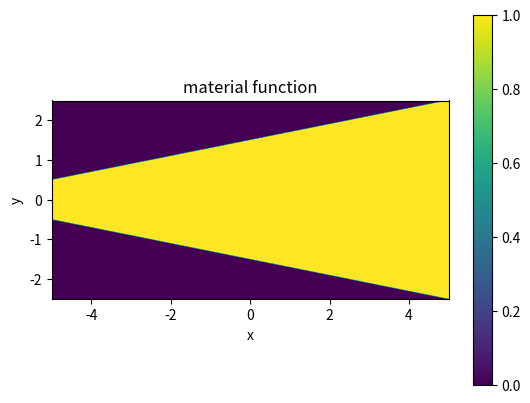
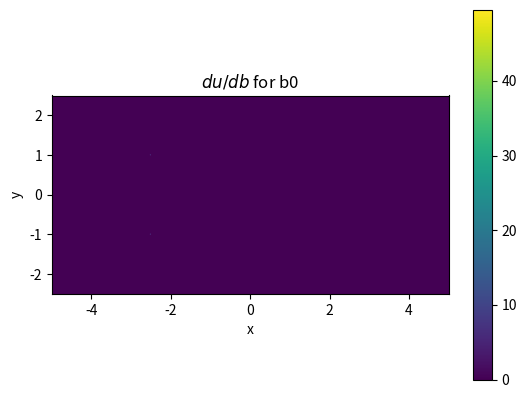
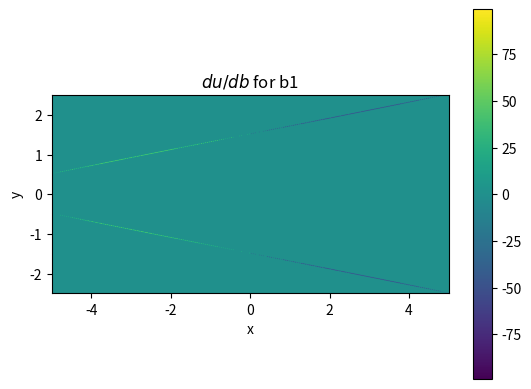
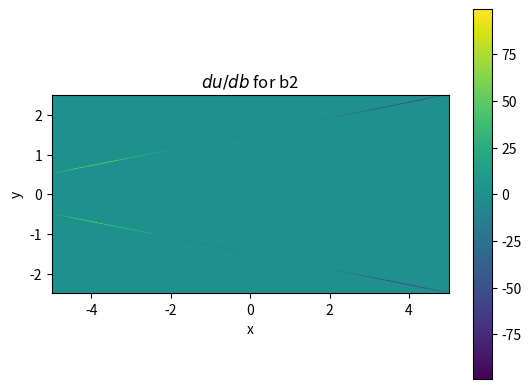
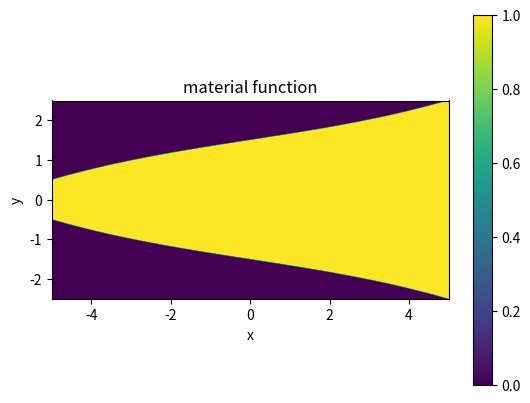
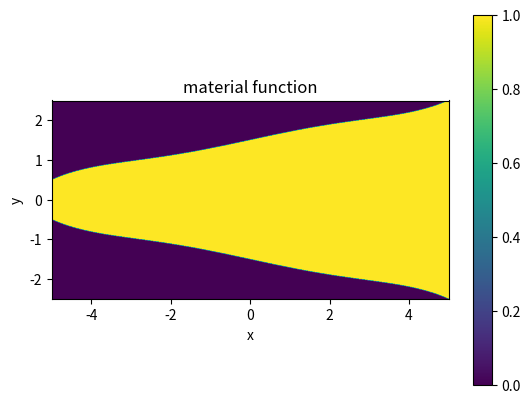

The matplotlib source for these figures, in order:
#!/usr/bin/env python3
# -*- coding: utf-8 -*-
"""
Created on Tue Feb 22 15:35:14 2022

@author: skenning
"""

import numpy as np
import matplotlib.pyplot as plt
import copy
import matplotlib.pyplot as plt

class MaterialFunction:
    def __init__(self, db_hints: dict[str, (float, float, int)], how_hints=np.linspace):
        self.db_hints = db_hints
        self.how_hints = how_hints
        # dx_hints has tuples (min, max, number of points) 
    
    def evalModel(self, x, params: dict[str, float]):
        pass
    
    def _get_hint_grid(self, name):
        return self.how_hints(self.db_hints[name][0], self.db_hints[name][1], self.db_hints[name][2])
    
    def __call__(self, x, params: dict[str, float]):
        result = self.evalModel(x, params)
        if result is None:
            return ValueError("MaterialFunction.evalModel returned None. Are you sure this function has been overriden?")
        else:
            return result
        
    def hintHelper(count: int, base: str, prototype: (float, float, int)):
        hints = dict()
        for i in range(count):
            hints["{b}{i}".format(b=base, i=i)] = prototype
        return hints
    
    def paramsToArray(count: int, base: str, params):
        arr = []
        for i in range(count):
            arr.append(params["{b}{i}".format(b=base, i=i)])
        return arr
    
    def arrayToParams(base: str, arr):
        params = dict()
        for i, a in enumerate(arr):
            params["{b}{i}".format(b=base, i=i)] = a
        return params

class DesignRegion:
    def __init__(self, size, N):
        if len(N) != len(size):
            raise ValueError("The DesignRegion's size ({size}) must have the same length as N ({N})".format(size=size, N=N))
        
        self.dim = len(size)        
        self.size = size
        self.N = N
        
        self.dx = np.asarray([size[i] / N[i] for i in range(self.dim)])
                
        self.n_grid = np.meshgrid(*[np.arange(0, self.N[d]) for d in range(self.dim)])        
        self.x_grid = self.mapGridToReal(self.n_grid)
    
    def _check_coord(self, c):       
        if len(c) != self.dim:
            raise ValueError("DesignRegion.map functions requires a parameter c with len(c) equal to the dimensionality of the region (c.shape[0] == {shape})".format(shape=c.shape[0]))
            
    def mapRealToGrid(self, x):
        self._check_coord(x)
        n = [np.zeros(x_it.shape, dtype=np.float128) for x_it in x]
        
        for d in range(self.dim):
            n[d] = np.clip(np.round((x[d] + self.size[d] / 2 - self.dx[d] / 2) * self.N[d] / self.size[d]), 0, self.N[d] - 1)
            
        return n
            
    def mapGridToReal(self, n):
        self._check_coord(n)
        x = [np.zeros(n_it.shape, dtype=np.float128) for n_it in n]
        
        for d in range(self.dim):
            x[d] = np.clip(self.size[d] * n[d] / self.N[d] + self.dx[d] / 2 - self.size[d]/2, -self.size[d] / 2, self.size[d] / 2)
            
        return x
    
    def evalMaterialFunction(self, mat_func, x: dict[str, float]):
        return mat_func(self.x_grid, x)
    
    def plotMaterialFunction(self, mat_func, x: dict[str, float]):
        if self.dim != 2:
            raise ValueError("Cannot plotMaterialFunction unless dimensionality of the design region is 2")
            
        plt.figure()
        plt.title("material function")
        plt.imshow(self.evalMaterialFunction(mat_func, x), extent=(-self.size[0]/2, self.size[0]/2, -self.size[1]/2, self.size[1]/2))
        plt.colorbar()
        plt.xlabel("x")
        plt.ylabel("y")
        
    def plotMaterialFunctionDerivative(self, mat_func,  x: dict[str, float]):
        order, du_db = self.evalMaterialFunctionDerivative(mat_func, x)
        
        for item, du_db_i in zip(order, du_db):
            plt.figure()
            plt.title(r"$du/db$ for {item}".format(item=item))
            plt.imshow(du_db_i, extent=(-self.size[0]/2, self.size[0]/2, -self.size[1]/2, self.size[1]/2))
            plt.colorbar()
            plt.xlabel("x")
            plt.ylabel("y")
    
    def evalMaterialFunctionDerivative(self, mat_func, x: dict[str, float]):
        # Ok, so here is where things start to get a little complex. We need to
        # find du/db, where u is an individual grid point's change when one of
        # the parameters to the material function is perturbed. 
        order = x.keys()
        current = self.evalMaterialFunction(mat_func, x)
        
        # du/db_i (du is an array the size of the design region)
        du_db = []
        for i, current_name in enumerate(order):
            # We want the perturbation algorithm to be smart, that means if it generates 
            # a device that is equivalent with respect to the underlying discrete material grid,
            # it will up the perturbation based off of the material hints.
            
            possible_dx_i_s = mat_func._get_hint_grid(current_name)
            for j, possible_dx_i in enumerate(possible_dx_i_s):
                # Perturb
                perturbed_x = copy.deepcopy(x)
                perturbed_x[current_name] += possible_dx_i
                
                # Evaluate
                u_b_i = self.evalMaterialFunction(mat_func, perturbed_x)
                
                # Check to see if it is sufficiently different to be useful
                difference = np.sum(np.abs(current - u_b_i))
                if not np.isclose(0, difference):
                    #print("perturbation for {current_name}: {possible_dx_i}".format(current_name=current_name, possible_dx_i=possible_dx_i))
                    # sufficiently different
                    du_db.append((u_b_i - current) / possible_dx_i)
                    break
                else:
                    if j == len(possible_dx_i_s) - 1:
                        # The hint range does not perturb the design near x
                        # Assume the derivative is zero
                        du_db.append(np.zeros(self.N))
        
        # Now that we have that array, we return it as our result
        return order, du_db

from scipy.special import legendre
class LegendreTaperMaterialFunction(MaterialFunction):
    def __init__(self, order, dim, w1, w2):
        MaterialFunction.__init__(self, db_hints=MaterialFunction.hintHelper(count=order, base='b', prototype=(0, 1, 100)))
        self.order = order
        self.dim = dim    
        
        self.w1 = w1
        self.w2 = w2
        self.w_travel = (w2 - w1) / 2
        
        self.basis = [legendre(2*n + 1) for n in range(order)] 
        
    def evalModel(self, x, params: dict[str, float]):           
        s = 2 * x[0] / self.dim[0]
        w = self._eval_weighted(MaterialFunction.paramsToArray(self.order, 'b', params), np.asarray(s, dtype=np.float64))
        
        val = np.ones(x[0].shape)
        val[w + self.w1/2 < np.abs(x[1])] *= 0
        
        return val

    # Evaluation of the basis functions
    def _eval_weighted(self, beta, s):
        val = np.zeros(s.shape)
        def eval_basis(i):
            return self.w_travel * (self.basis[i](s) + 1) / 2

        # Evaluate for the degrees of freedom
        for i in range(self.order):
            val += beta[i] * eval_basis(i)
            
        # We mutiply everything by a scaling factor to assure that the basis values
        # sum to 1
        val /= np.sum(beta)
            
        return val

def test_all():
    dr = DesignRegion([10, 5], [1000, 500])
    ltmf = LegendreTaperMaterialFunction(3, (10, 5), 1, 5)
    
    params = {'b0': 1,
              'b1': 0,
              'b2': 0
             }
    
    dr.plotMaterialFunction(ltmf, params)
    dr.plotMaterialFunctionDerivative(ltmf, params)
    
    params = {'b0': 1,
              'b1': 0.1,
              'b2': 0
             }
    dr.plotMaterialFunction(ltmf, params)
    params = {'b0': 1,
              'b1': 0,
              'b2': 0.1
             }
    dr.plotMaterialFunction(ltmf, params)

    
    

if __name__ == "__main__":
    test_all()
    